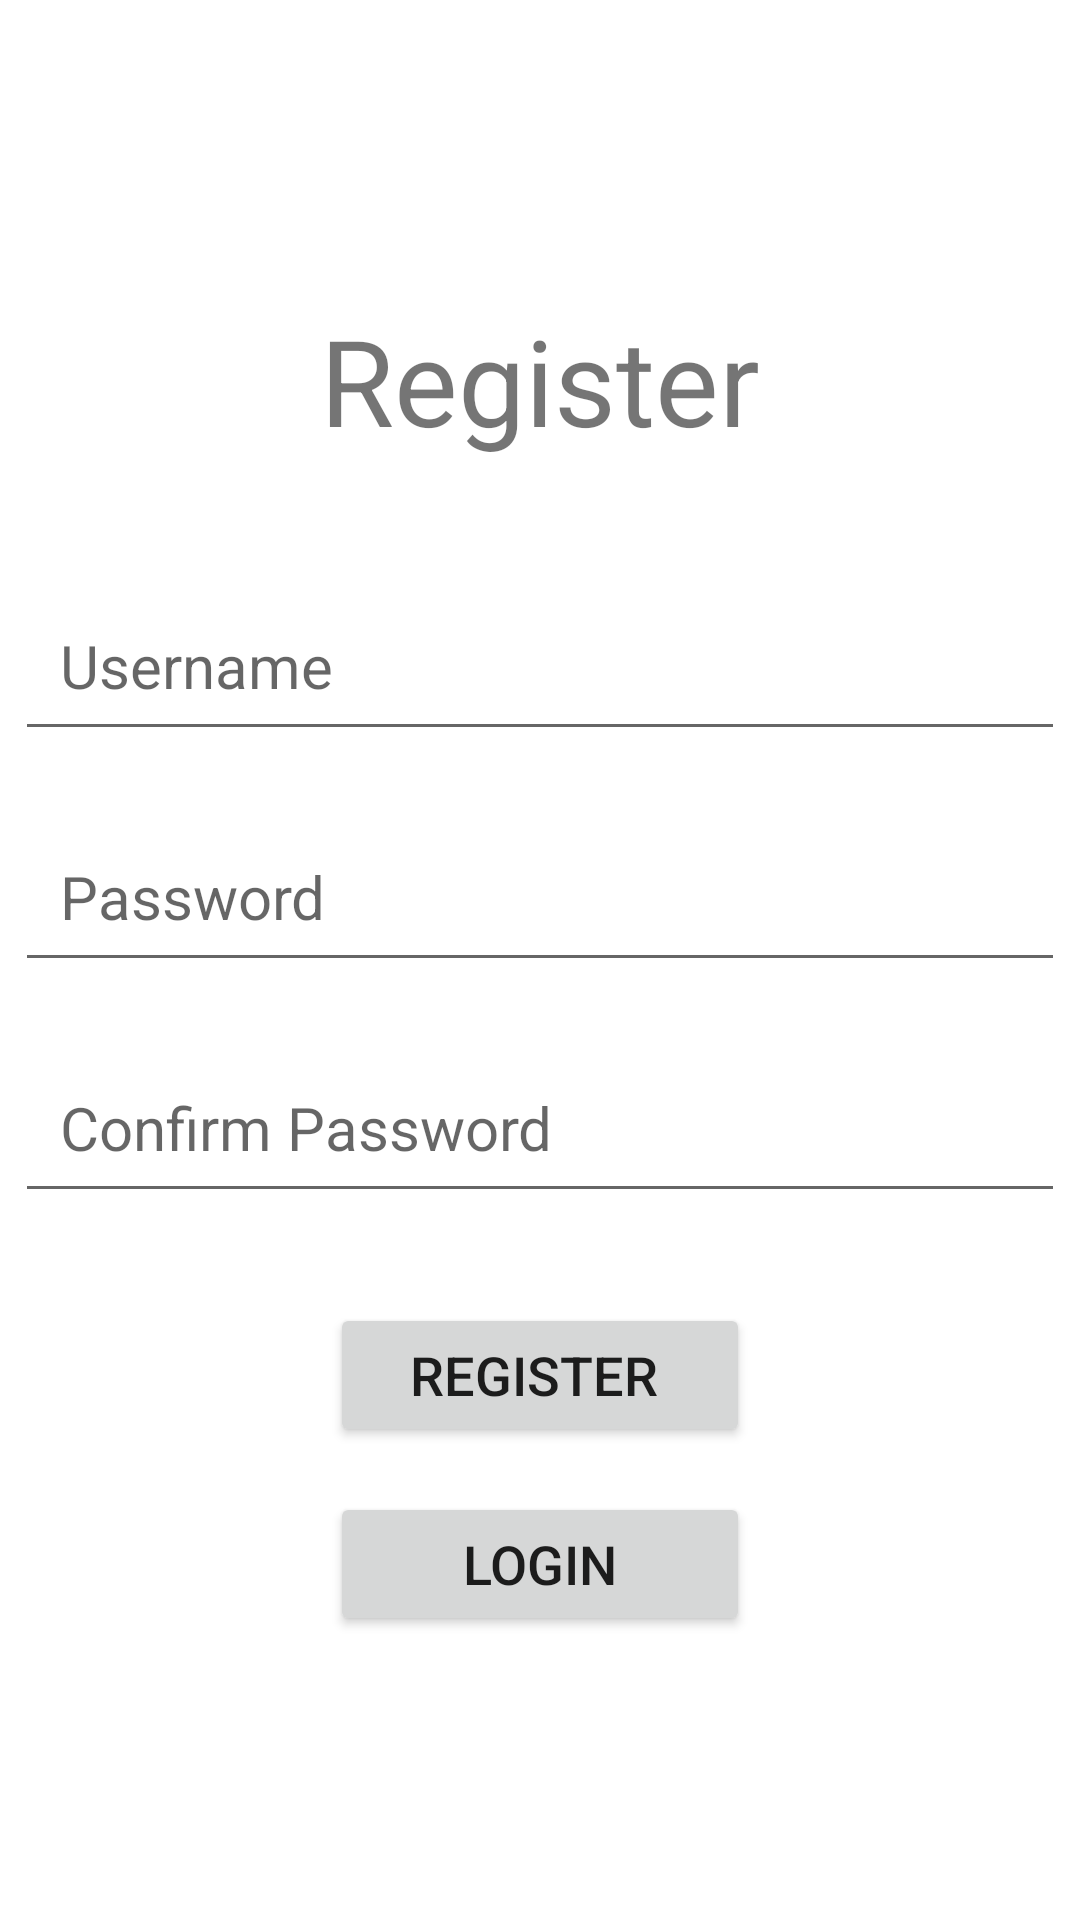

Here is an Android app screen rendered from its layout file. Give the layout XML and the strings, colors and styles it references.
<!-- AndroidManifest.xml: application theme Theme.Chall2 -->
<!-- res/layout/activity_register.xml -->
<?xml version="1.0" encoding="utf-8"?>
<RelativeLayout xmlns:android="http://schemas.android.com/apk/res/android"
    xmlns:app="http://schemas.android.com/apk/res-auto"
    xmlns:tools="http://schemas.android.com/tools"
    android:layout_width="match_parent"
    android:layout_height="match_parent"
    tools:context=".RegisterActivity">

    <TextView
        android:id="@+id/registerTitle"
        android:layout_width="wrap_content"
        android:layout_height="wrap_content"
        android:layout_centerHorizontal="true"
        android:text="Register"
        android:textSize="40sp"
        android:layout_marginTop="100dp"
        />

    <EditText
        android:id="@+id/usernameEt"
        android:layout_centerInParent="true"
        android:layout_width="350dp"
        android:layout_height="wrap_content"
        android:layout_below="@id/registerTitle"
        android:layout_marginTop="40dp"
        android:hint="Username"
        android:textSize="20sp"
        android:padding="15dp"
        />

    <EditText
        android:id="@+id/passwordEt"
        android:layout_width="350dp"
        android:layout_height="wrap_content"
        android:layout_below="@id/usernameEt"
        android:layout_centerInParent="true"
        android:layout_marginTop="20dp"
        android:inputType="textPassword"
        android:hint="Password"
        android:padding="15dp"
        android:textSize="20sp" />

    <EditText
        android:id="@+id/confirmpasswordEt"
        android:layout_width="350dp"
        android:layout_height="wrap_content"
        android:layout_below="@id/passwordEt"
        android:layout_centerInParent="true"
        android:layout_marginTop="20dp"
        android:inputType="textPassword"
        android:hint="Confirm Password"
        android:padding="15dp"
        android:textSize="20sp" />

    <Button
        android:id="@+id/registerBtn"
        android:layout_below="@id/confirmpasswordEt"
        android:layout_width="140dp"
        android:layout_height="wrap_content"
        android:text="Register "
        android:layout_marginTop="30dp"
        android:textSize="18sp"
        android:layout_centerInParent="true"/>

    <Button
        android:id="@+id/loginBtn"
        android:layout_width="140dp"
        android:layout_height="wrap_content"
        android:textSize="18sp"
        android:layout_centerInParent="true"
        android:layout_below="@id/registerBtn"
        android:layout_marginTop="15dp"
        android:text="Login"
        />

</RelativeLayout>
<!-- resources referenced by this layout -->
<resources>
  <style name="Theme.Chall2" parent="Theme.MaterialComponents.DayNight.DarkActionBar">
          
          <item name="colorPrimary">@color/purple_500</item>
          <item name="colorPrimaryVariant">@color/purple_700</item>
          <item name="colorOnPrimary">@color/white</item>
          
          <item name="colorSecondary">@color/teal_200</item>
          <item name="colorSecondaryVariant">@color/teal_700</item>
          <item name="colorOnSecondary">@color/black</item>
          
          <item name="android:statusBarColor">?attr/colorPrimaryVariant</item>
          
      </style>
  <!-- not gathered from this repository: default colours our renderer supplied (Android Studio template values) -->
  <color name="purple_500">#FF6200EE</color>
  <color name="purple_700">#FF3700B3</color>
  <color name="teal_200">#FF03DAC5</color>
  <color name="teal_700">#FF018786</color>
  <color name="black">#FF000000</color>
  <color name="white">#FFFFFFFF</color>
</resources>
